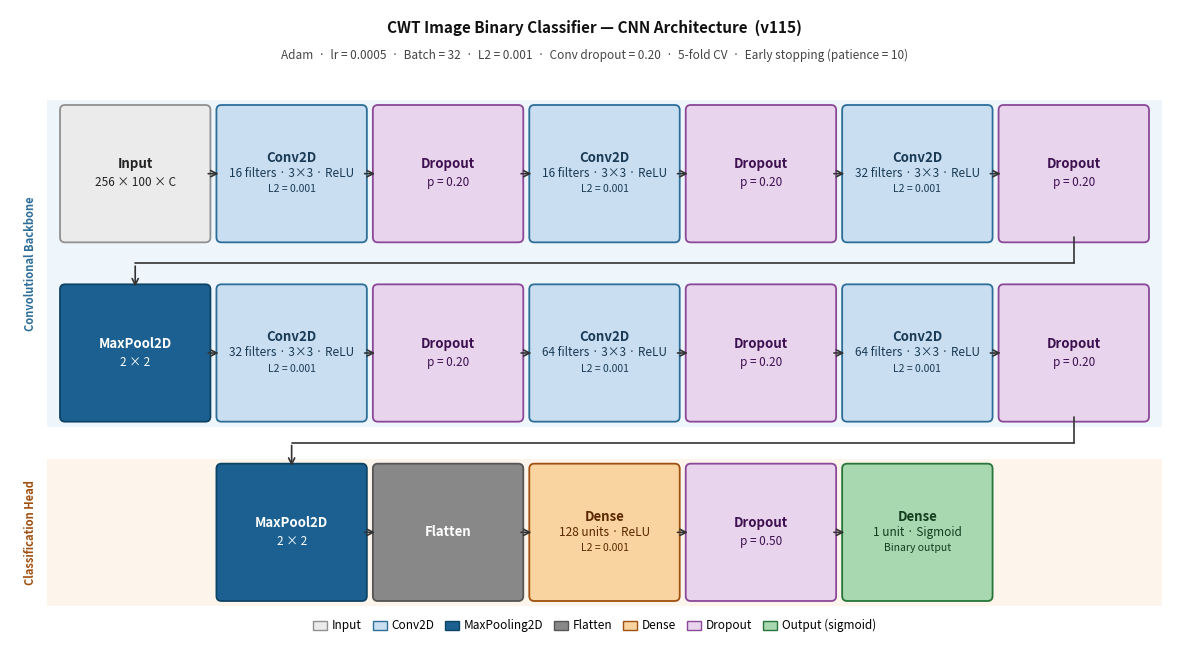

The matplotlib source for this figure: (Note: this script raises an exception after producing the figure.)
#!/usr/bin/env python3
"""
CWT Image Binary Classifier — Architecture Diagram
Publication-ready, targets A4 landscape.

All tuneable values are in the PARAMETERS block at the top.
"""
import math
import matplotlib
matplotlib.use('Agg')
import matplotlib.pyplot as plt
import matplotlib.patches as mpatches
from matplotlib.patches import FancyBboxPatch

# ═══════════════════════════════════════════════════
#  PARAMETERS  — edit here, then rerun
# ═══════════════════════════════════════════════════
N_COLS       = 7      # boxes per row before wrapping
FIG_W        = 11.69  # figure width (A4 landscape, inches)
# FIG_H is computed from content — do not set manually
MAR_L        = 0.55   # left margin (room for section labels)
MAR_R        = 0.35   # right margin
MAR_T        = 0.45   # top margin
MAR_B        = 0.50   # bottom margin (room for legend)
COL_GAP      = 0.16   # horizontal gap between boxes
ROW_GAP      = 0.52   # vertical gap between rows (for wrap arrows)
TITLE_H      = 0.55   # height reserved for title + subtitle
BOX_H_SCALE  = 2/3    # fraction of page-fill height; reduce to shrink boxes
FS_TITLE     = 11     # title font size (pt)
FS_SUB       = 8.5    # subtitle
FS_L1        = 9.5    # layer type (bold)
FS_L2        = 8.5    # first param line
FS_L3        = 7.5    # second param line (e.g. L2)
FS_SEC       = 8.0    # section label (rotated, in margin)
FS_LGND      = 8.5    # legend

# ═══════════════════════════════════════════════════
#  COLOURS  (face, edge, text)
# ═══════════════════════════════════════════════════
COL = {
    'input':   ('#EBEBEB', '#909090', '#222222'),
    'conv':    ('#C9DEF0', '#2D6E99', '#1A3A55'),
    'pool':    ('#1B6090', '#0D4466', '#FFFFFF'),
    'flatten': ('#888888', '#555555', '#FFFFFF'),
    'dense':   ('#FAD4A0', '#A05010', '#5A2800'),
    'dropout': ('#E8D4EC', '#8B4898', '#3D1050'),
    'output':  ('#A8D8B0', '#27753A', '#133D1E'),
}

# ═══════════════════════════════════════════════════
#  LAYER DEFINITIONS  (type, name, param1, param2)
#  v115: conv_dropout=0.20, lr=0.0005
# ═══════════════════════════════════════════════════
LAYERS = [
    # Row 0 — first conv block + per-layer dropout
    ('input',   'Input',      '256 × 100 × C',           ''),
    ('conv',    'Conv2D',     '16 filters · 3×3 · ReLU', 'L2 = 0.001'),
    ('dropout', 'Dropout',    'p = 0.20',                 ''),
    ('conv',    'Conv2D',     '16 filters · 3×3 · ReLU', 'L2 = 0.001'),
    ('dropout', 'Dropout',    'p = 0.20',                 ''),
    ('conv',    'Conv2D',     '32 filters · 3×3 · ReLU', 'L2 = 0.001'),
    ('dropout', 'Dropout',    'p = 0.20',                 ''),
    # Row 1 — MaxPool then second conv block
    ('pool',    'MaxPool2D',  '2 × 2',                   ''),
    ('conv',    'Conv2D',     '32 filters · 3×3 · ReLU', 'L2 = 0.001'),
    ('dropout', 'Dropout',    'p = 0.20',                 ''),
    ('conv',    'Conv2D',     '64 filters · 3×3 · ReLU', 'L2 = 0.001'),
    ('dropout', 'Dropout',    'p = 0.20',                 ''),
    ('conv',    'Conv2D',     '64 filters · 3×3 · ReLU', 'L2 = 0.001'),
    ('dropout', 'Dropout',    'p = 0.20',                 ''),
    # Row 2 — classification head (centred)
    ('pool',    'MaxPool2D',  '2 × 2',                   ''),
    ('flatten', 'Flatten',    '',                         ''),
    ('dense',   'Dense',      '128 units · ReLU',        'L2 = 0.001'),
    ('dropout', 'Dropout',    'p = 0.50',                 ''),
    ('output',  'Dense',      '1 unit · Sigmoid',        'Binary output'),
]

# ═══════════════════════════════════════════════════
#  LAYOUT COMPUTATION
# ═══════════════════════════════════════════════════
n      = len(LAYERS)
n_rows = math.ceil(n / N_COLS)
use_w  = FIG_W - MAR_L - MAR_R
BOX_W  = (use_w - (N_COLS - 1) * COL_GAP) / N_COLS

# BOX_H: scale down from what would fill A4 (8.27 in) at this row count
avail_h_a4 = 8.27 - MAR_T - TITLE_H - MAR_B
BOX_H_full = (avail_h_a4 - (n_rows - 1) * ROW_GAP) / n_rows
BOX_H      = BOX_H_full * BOX_H_SCALE

# FIG_H fits the content exactly (no forced A4 height)
FIG_H = MAR_T + TITLE_H + n_rows * BOX_H + (n_rows - 1) * ROW_GAP + MAR_B

def box_pos(i):
    row = i // N_COLS
    col = i % N_COLS
    last = n - (n_rows - 1) * N_COLS       # items in last row
    if row == n_rows - 1 and last < N_COLS:
        lw = last * BOX_W + (last - 1) * COL_GAP
        x  = MAR_L + (use_w - lw) / 2 + col * (BOX_W + COL_GAP)
    else:
        x  = MAR_L + col * (BOX_W + COL_GAP)
    y = FIG_H - MAR_T - TITLE_H - row * (BOX_H + ROW_GAP) - BOX_H
    return x, y

P = [box_pos(i) for i in range(n)]

# ═══════════════════════════════════════════════════
#  FIGURE
# ═══════════════════════════════════════════════════
fig, ax = plt.subplots(figsize=(FIG_W, FIG_H))
fig.subplots_adjust(left=0, right=1, top=1, bottom=0)
ax.set_xlim(0, FIG_W)
ax.set_ylim(0, FIG_H)
ax.axis('off')
fig.patch.set_facecolor('white')

# ── Background bands ─────────────────────────────────
band_pad_x = 0.18
band_pad_y = 0.10

def band(row_start, row_end, fc):
    """Draw a shaded background rectangle spanning a range of rows."""
    y_top = P[row_start * N_COLS][1] + BOX_H + band_pad_y
    # For the last row, row_end * N_COLS may exceed n; clamp to last layer
    last_in_band = min((row_end + 1) * N_COLS - 1, n - 1)
    y_bot = P[last_in_band][1] - band_pad_y
    ax.add_patch(plt.Rectangle(
        (MAR_L - band_pad_x, y_bot),
        use_w + 2 * band_pad_x, y_top - y_bot,
        facecolor=fc, edgecolor='none', zorder=0
    ))

band(0, 1, '#EEF5FB')   # backbone rows
band(2, 2, '#FDF5EC')   # head row

# ── Section labels in left margin (rotated) ───────────
def row_centre_y(r0, r1):
    """Vertical centre between top of row r0 and bottom of row r1."""
    y_top = P[r0 * N_COLS][1] + BOX_H
    last  = min((r1 + 1) * N_COLS - 1, n - 1)
    y_bot = P[last][1]
    return (y_top + y_bot) / 2

sec_kw = dict(ha='center', va='center', fontweight='bold',
              style='italic', rotation=90, zorder=1)
ax.text(MAR_L * 0.38, row_centre_y(0, 1),
        'Convolutional Backbone', fontsize=FS_SEC, color='#2D6E99', **sec_kw)
ax.text(MAR_L * 0.38, row_centre_y(2, 2),
        'Classification Head',   fontsize=FS_SEC, color='#A05010', **sec_kw)

# ── Layer boxes ──────────────────────────────────────
def text_lines(box_x, box_y, name, p1, p2):
    """Draw up to 3 lines of text centred in a box."""
    cx = box_x + BOX_W / 2
    cy = box_y + BOX_H / 2
    has_p2 = bool(p2)
    if p1 and has_p2:
        offsets = (0.22, 0.0, -0.22)
        sizes   = (FS_L1, FS_L2, FS_L3)
        texts   = (name, p1, p2)
    elif p1:
        offsets = (0.13, -0.13)
        sizes   = (FS_L1, FS_L2)
        texts   = (name, p1)
    else:
        offsets = (0.0,)
        sizes   = (FS_L1,)
        texts   = (name,)
    # Scale offsets relative to actual BOX_H
    scale = BOX_H / 1.8
    for off, sz, txt in zip(offsets, sizes, texts):
        bold = (sz == FS_L1)
        ax.text(cx, cy + off * scale, txt,
                ha='center', va='center', fontsize=sz,
                fontweight='bold' if bold else 'normal',
                color=tc, zorder=3)

for i, (ltype, lname, lp1, lp2) in enumerate(LAYERS):
    x, y = P[i]
    fc, ec, tc = COL[ltype]
    ax.add_patch(FancyBboxPatch(
        (x, y), BOX_W, BOX_H,
        boxstyle='round,pad=0.05',
        facecolor=fc, edgecolor=ec, linewidth=1.3, zorder=2
    ))
    text_lines(x, y, lname, lp1, lp2)

# ── Arrows ───────────────────────────────────────────
AKW = dict(color='#333333', lw=1.2, mutation_scale=11, zorder=4)

for i in range(n - 1):
    x0, y0 = P[i]
    x1, y1 = P[i + 1]
    same_row = (i // N_COLS == (i + 1) // N_COLS)

    if same_row:
        # Simple horizontal arrow: right edge → left edge
        ax.annotate('', xy=(x1, y1 + BOX_H / 2),
                    xytext=(x0 + BOX_W, y0 + BOX_H / 2),
                    arrowprops=dict(arrowstyle='->', **AKW,
                                    connectionstyle='arc3,rad=0'))
    else:
        # Row-wrap: 3-segment L-shaped path
        #   ┌── down from bottom-centre of last box
        #   ├── left across the gap to first box of next row
        #   └── arrow down into top-centre of first box
        xA = x0 + BOX_W / 2   # centre-x of last box in row R
        yA = y0                # bottom edge of last box (higher Y = above)
        xB = x1 + BOX_W / 2   # centre-x of first box in row R+1
        yB = y1 + BOX_H        # top edge of first box (lower Y = below)
        yM = (yA + yB) / 2    # mid-gap

        ax.plot([xA, xA], [yA, yM], '-', color='#333333', lw=1.2,
                solid_capstyle='round', zorder=4)
        ax.plot([xA, xB], [yM, yM], '-', color='#333333', lw=1.2,
                solid_capstyle='round', zorder=4)
        ax.annotate('', xy=(xB, yB), xytext=(xB, yM),
                    arrowprops=dict(arrowstyle='->', **AKW,
                                    connectionstyle='arc3,rad=0'))

# ── Title block ──────────────────────────────────────
tx = FIG_W / 2
ty = FIG_H - MAR_T * 0.40
ax.text(tx, ty,
        'CWT Image Binary Classifier — CNN Architecture  (v115)',
        ha='center', va='center', fontsize=FS_TITLE, fontweight='bold', color='#111111')
ax.text(tx, ty - 0.27,
        'Adam  ·  lr = 0.0005  ·  Batch = 32  ·  L2 = 0.001  ·  '
        'Conv dropout = 0.20  ·  5-fold CV  ·  Early stopping (patience = 10)',
        ha='center', va='center', fontsize=FS_SUB, color='#444444')

# ── Legend (horizontal, bottom centre) ───────────────
legend_labels = {
    'input':   'Input',
    'conv':    'Conv2D',
    'pool':    'MaxPooling2D',
    'flatten': 'Flatten',
    'dense':   'Dense',
    'dropout': 'Dropout',
    'output':  'Output (sigmoid)',
}
handles = [
    mpatches.Patch(facecolor=COL[k][0], edgecolor=COL[k][1],
                   linewidth=1.0, label=v)
    for k, v in legend_labels.items()
]
legend = ax.legend(handles=handles, loc='lower center',
                   bbox_to_anchor=(0.5, 0.005),
                   ncol=len(handles), fontsize=FS_LGND,
                   framealpha=0.0, handlelength=1.2,
                   handleheight=0.8, columnspacing=0.9,
                   handletextpad=0.4)

# ── Save ─────────────────────────────────────────────
base = 'D:/ME1573_data_processing/ml/network_architecture_cwt'
plt.savefig(base + '.pdf', dpi=300, bbox_inches='tight')
plt.savefig(base + '.png', dpi=150, bbox_inches='tight')

print(f'Saved: {base}.pdf / .png')
print(f'BOX_W = {BOX_W:.3f} in  |  BOX_H = {BOX_H:.3f} in')
print(f'n_rows = {n_rows}  |  N_COLS = {N_COLS}  |  n_layers = {n}')
